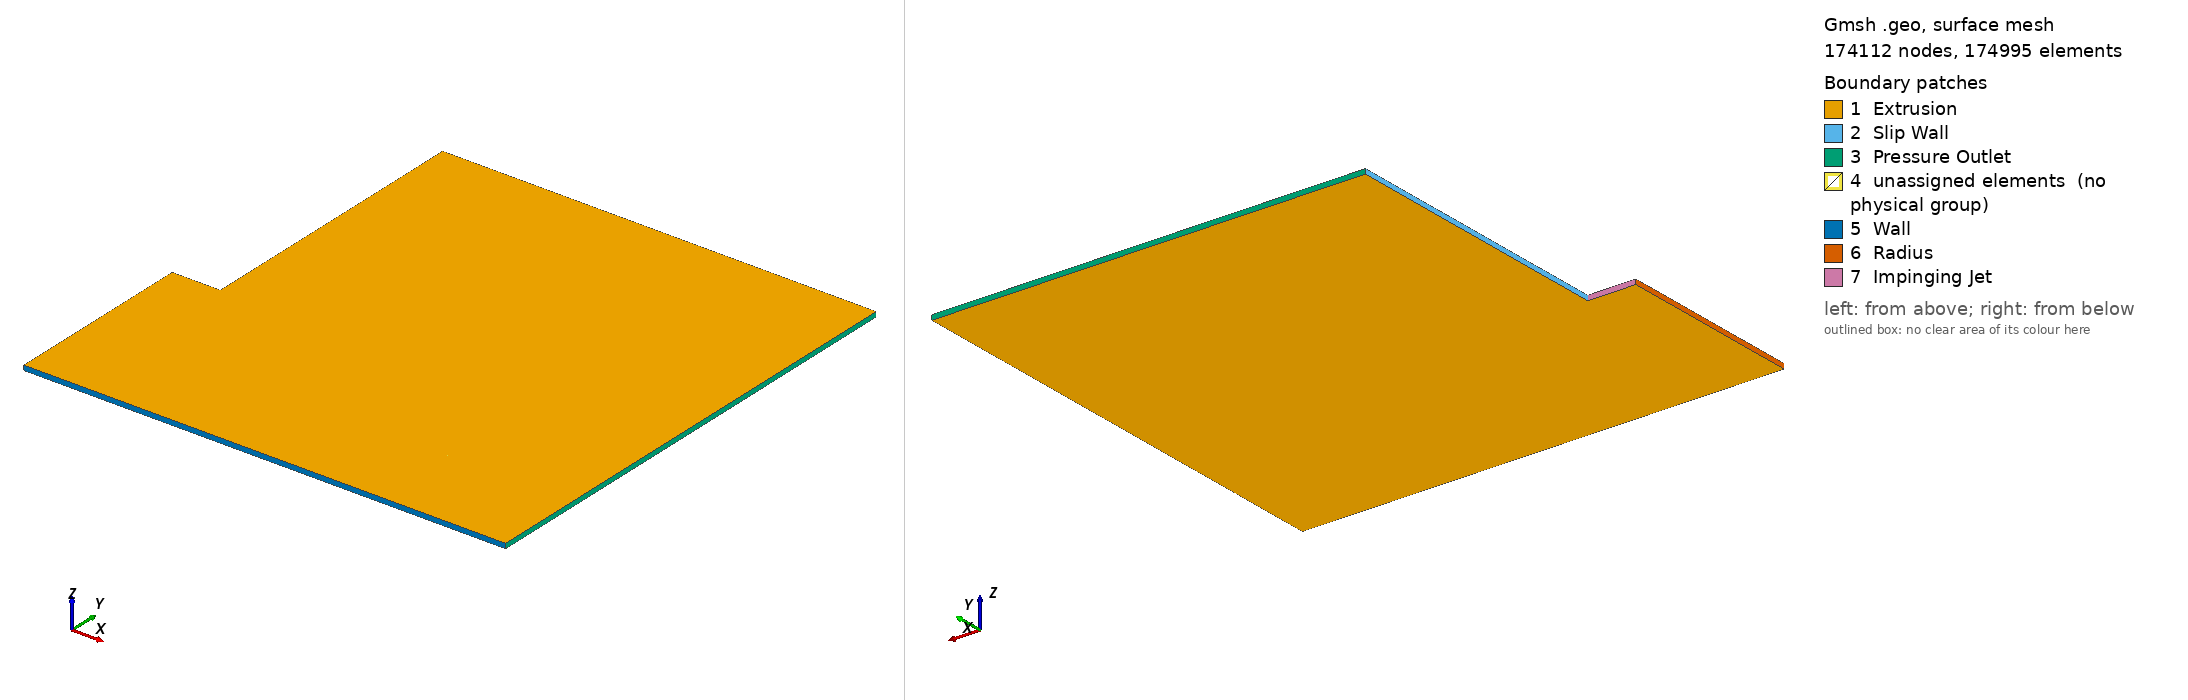

Gmsh geometry script, surface-meshed: 174112 nodes, 174995 surface elements. Boundary patches (legend numbers): 1 Extrusion, 2 Slip Wall, 3 Pressure Outlet, 4 unassigned elements (no physical group), 5 Wall, 6 Radius, 7 Impinging Jet. Left view from above one corner, right view from below the opposite corner. Legend entries are the model's physical surfaces; 'unassigned elements' are surfaces in no physical group. The drawing asked Gmsh for element sizes between 1% and 20% of the model's largest extent; the script's own settings can give other sizes.

=== kim_hagan_fixed.geo (drawn) ===
// CONFIGURAÇÕES
Djet = 1.0;
Zjet = 4*Djet;
splitHeight = 0.45*Zjet;
dz = Djet/10;

// Aqui usei este valor como o governante no tamanho da malha
// Defini mais ou menos o tamanho da região onde ocorrem os vórtices
// Usei proporções entre os diferentes elementos pra compor uma malha mais uniforme
elementCoef = 350;

// GEOMETRIA
// Face da frente
Point(1) = {0,0,0,1.0};
Point(2) = {0,Zjet,0,1.0};
Point(3) = {Djet,Zjet,0,1.0};
Point(4) = {Djet,10*Djet,0,1.0};
Point(5) = {10*Djet,10*Djet,0,1.0};
Point(6) = {10*Djet,0,0,1.0};
Point(7) = {0,splitHeight,0,0,1.0};
Point(9) = {10*Djet,splitHeight,0,1.0};
Point(10) = {10*Djet,splitHeight,0,1.0};
Point(11) = {10*Djet,Zjet,0,1.0};
Point(12) = {Djet,splitHeight,0,1.0};
Point(13) = {Djet,0,0,1.0};

Line(1) = {1, 7};
Line(2) = {7, 2};
Line(3) = {2, 3};
Line(4) = {3, 4};
Line(5) = {4, 5};
Line(6) = {5, 11};
Line(7) = {11, 9};
Line(8) = {9, 6};
Line(11) = {3, 11};
Line(13) = {12, 13};
Line(14) = {3, 12};
Line(15) = {12, 7};
Line(16) = {9, 12};
Line(17) = {6, 13};
Line(18) = {13, 1};

Curve Loop(1) = {2, 3, 14, 15};
Plane Surface(1) = {1};

Curve Loop(2) = {1, -15, 13, 18};
Plane Surface(2) = {2};

Curve Loop(3) = {16, 13, -17, -8};
Plane Surface(3) = {3};

Curve Loop(4) = {7, 16, -14, 11};
Plane Surface(4) = {4};

Curve Loop(5) = {4, 5, 6, -11};
Plane Surface(5) = {5};

Transfinite Surface {5} = {3, 4, 5, 11};
Transfinite Surface {4} = {12, 3, 11, 9};
Transfinite Surface {3} = {13, 12, 9, 6};
Transfinite Surface {2} = {1, 7, 12, 13};
Transfinite Surface {1} = {7, 2, 3, 12};

// Retirada de dados da malha
p13[] = Point{13};
p12[] = Point{12};
p6[] = Point{6};
p1[] = Point{1};

line13Length = p12[1] - p13[1];
line17Length = p6[0]-p13[0];
line18Length = p13[0]-p1[0];
line1718Proportion = line17Length/line18Length;
plane3SideProportions = line17Length/line13Length;


elementCoefElementsX = elementCoef;
elementCoefElementssplitHeight = elementCoefElementsX/plane3SideProportions;

// Dividindo as linhas, aqui estipulei 10% pra suavizar a transição entre as regiões
Transfinite Curve {1, 13, 8} = elementCoefElementssplitHeight+1 Using Progression 1;
Transfinite Curve {2, 7, 14} = elementCoefElementssplitHeight*1.10+1 Using Progression 1;
Transfinite Curve {6, 4} = elementCoefElementssplitHeight*1.1*1.1+1  Using Progression 1;

Transfinite Curve {18, 15, 3} = elementCoefElementsX/line1718Proportion+1 Using Progression 1;
Transfinite Curve {17, 16, 11, 5} = elementCoefElementsX+1 Using Progression 1;

// Recombinando
Recombine Surface {5};
Recombine Surface {4};
Recombine Surface {3};
Recombine Surface {2};
Recombine Surface {1};

// Extrusão
Extrude {0, 0, dz} {
  Surface{5}; Surface{4}; Surface{3}; Surface{2}; Surface{1}; Layers {1}; Recombine;
}

// Grupos Físicos
// Tolerância para a captura geométrica
tol = 0.01;

// Identificação das faces geradas pela extrusão nas fronteiras (Baseadas nas coordenadas X, Y, Z)
surf_wall[] = Surface In BoundingBox{-tol, -tol, -tol, 10*Djet+tol, tol, dz+tol};
surf_slip[] = Surface In BoundingBox{0.5*Djet-tol, Zjet-tol, -tol, 0.5*Djet+tol, 10*Djet+tol, dz+tol};
surf_outlet_vert[] = Surface In BoundingBox{10*Djet-tol, -tol, -tol, 10*Djet+tol, 10*Djet+tol, dz+tol};
surf_outlet_hori[] = Surface In BoundingBox{0.5*Djet-tol, 10*Djet-tol, -tol, 10*Djet+tol, 10*Djet+tol, dz+tol};

surf_jet[] = Surface In BoundingBox{-tol, Zjet-tol, -tol, 0.5*Djet+tol, Zjet+tol, dz+tol};
surf_axis[] = Surface In BoundingBox{-tol, -tol, -tol, tol, Zjet+tol, dz+tol};

// Identificação dos planos transversais (Z = 0 e Z = dz) para forçar o escoamento 2D
planos_z0[] = Surface In BoundingBox{-tol, -tol, -tol, 10*Djet+tol, 10*Djet+tol, tol};
planos_zdz[] = Surface In BoundingBox{-tol, -tol, dz-tol, 10*Djet+tol, 10*Djet+tol, dz+tol};
todos_volumes[] = Volume "*";

Physical Surface("Impinging Jet", 1) = {119};
Physical Surface("Wall", 2) = {105, 79};
Physical Surface("Slip Wall", 3) = {27};
Physical Surface("Radius", 4) = {115, 93};
Physical Surface("Extrusion", 5) = {5, 40, 62, 4, 1, 128, 106, 2, 84, 3};
Physical Surface("Pressure Outlet", 6) = {31, 35, 49, 83};
Physical Volume("Fluid", 7) = {1, 2, 3, 4, 5};
